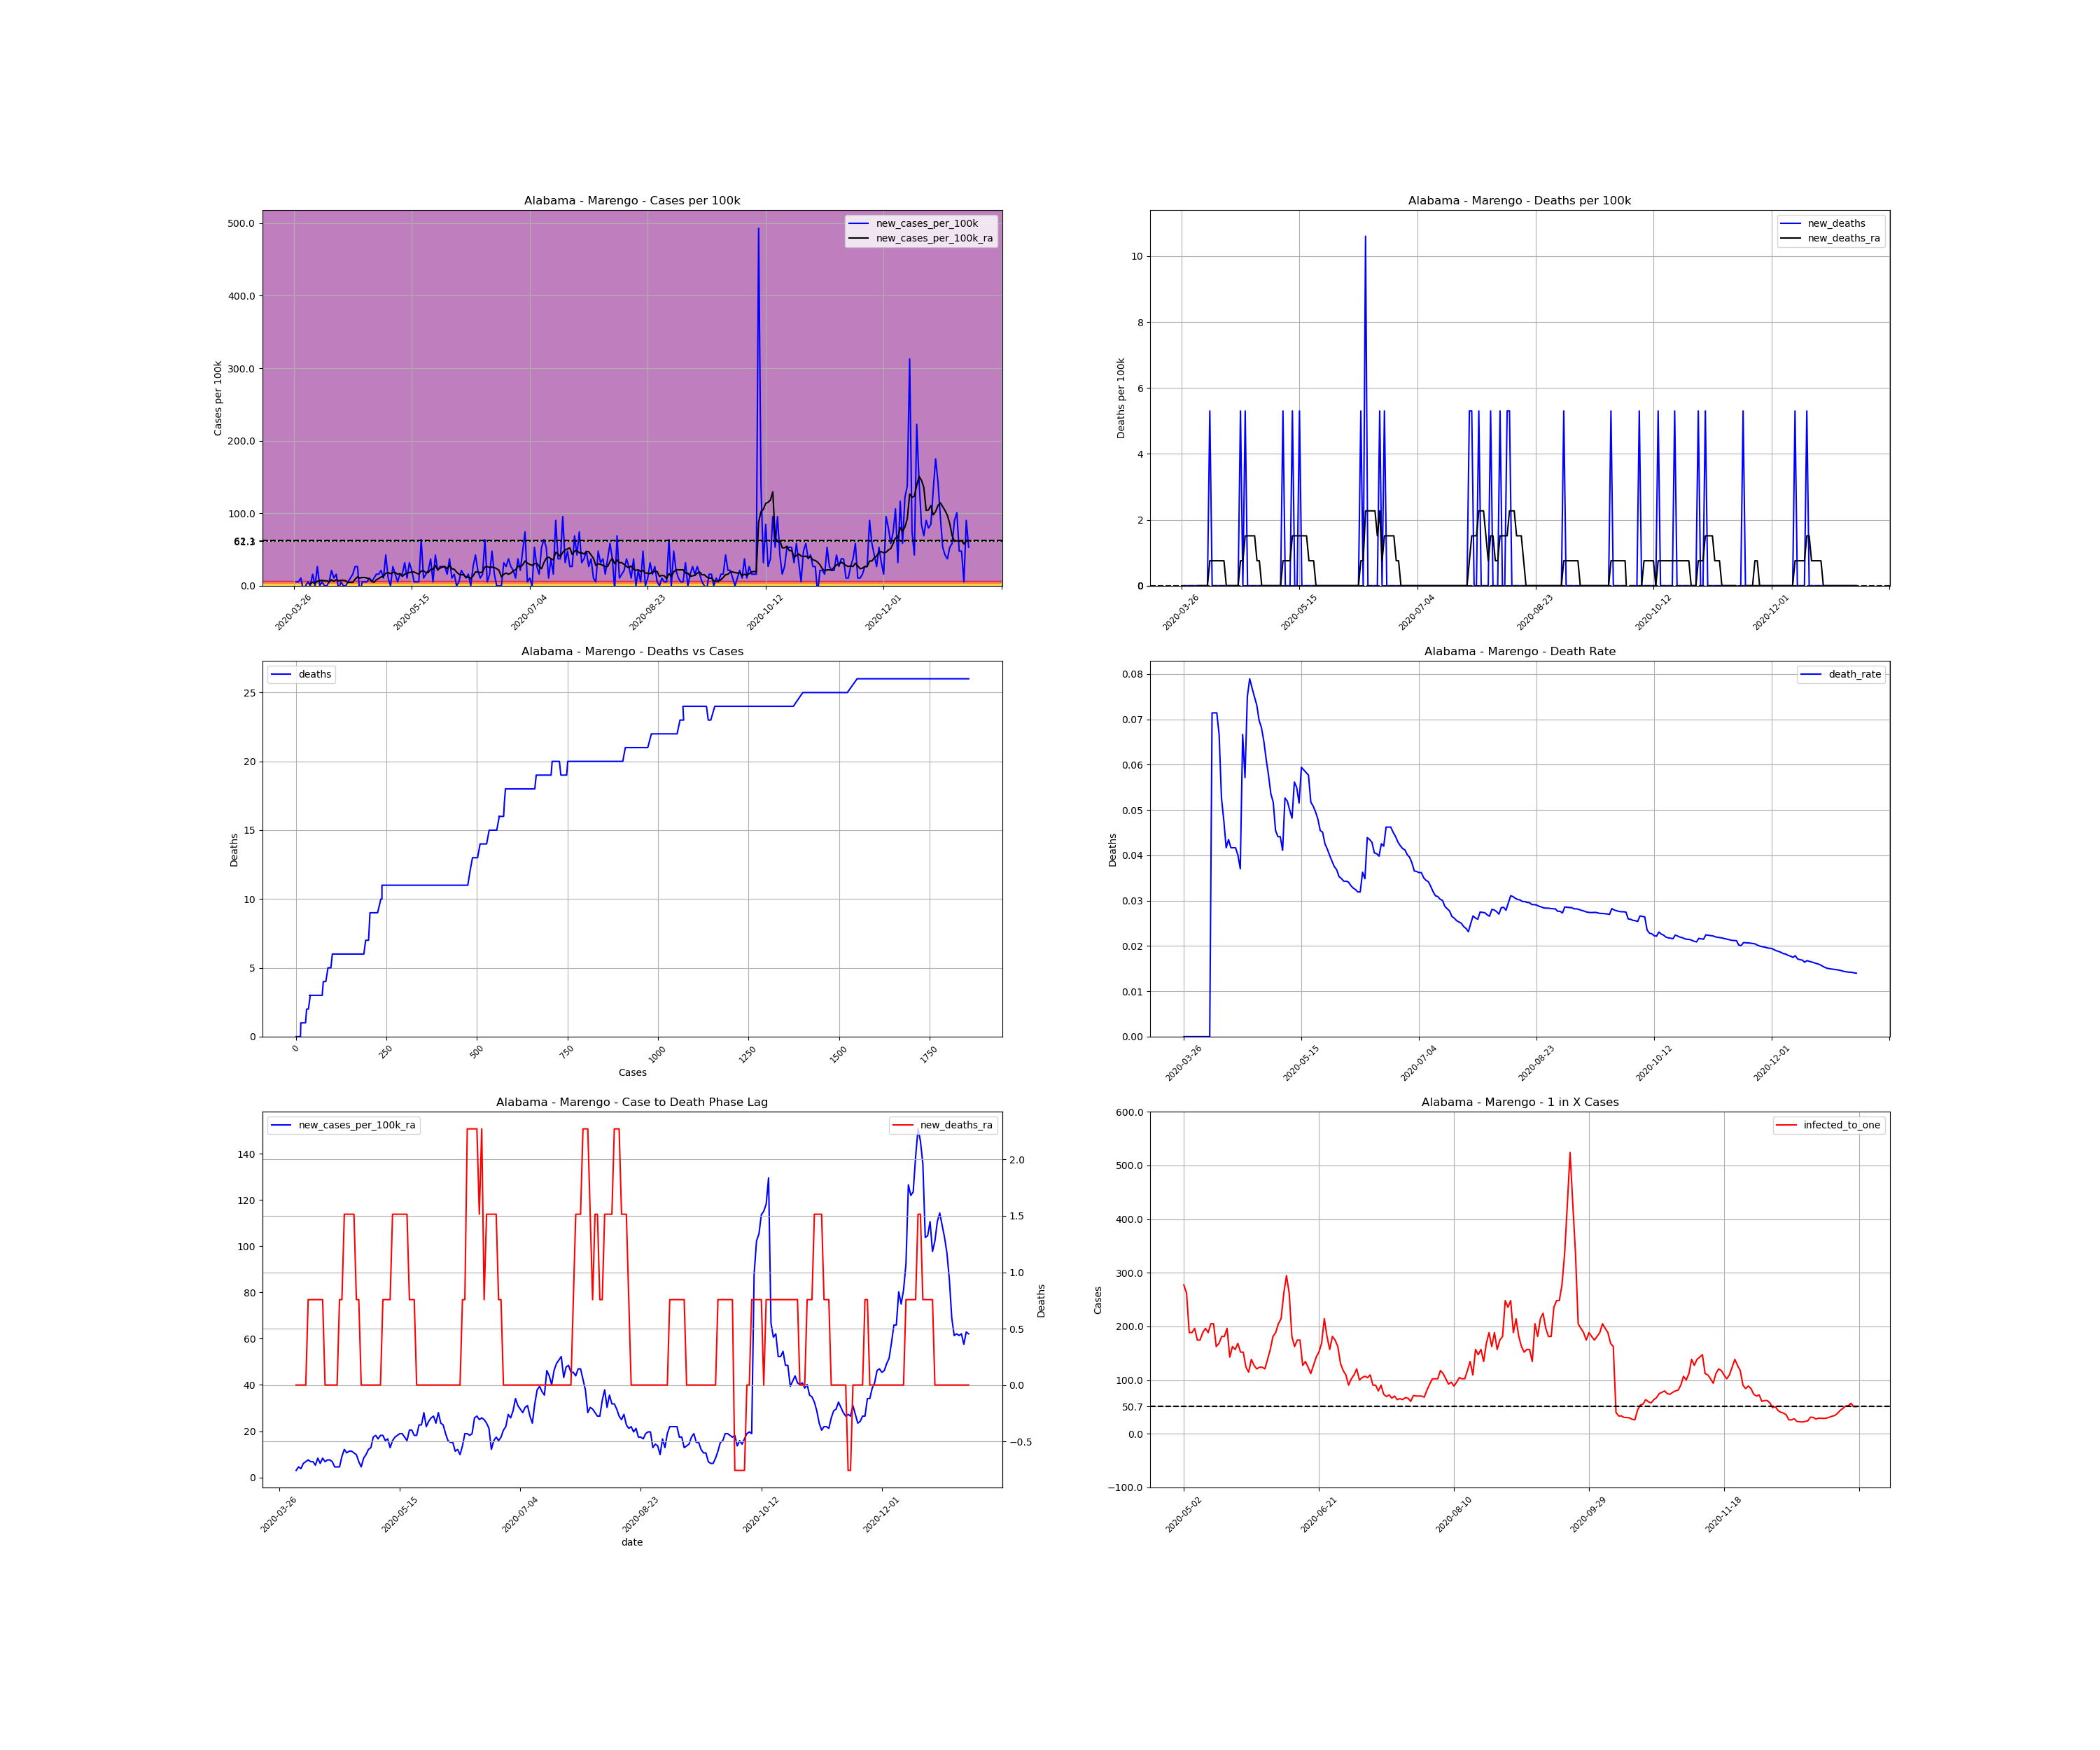

Values plotted in this chart, from the file beside it:
, date, county, state, fips, cases, deaths, COUNTY, STNAME, CTYNAME, POPESTIMATE2019, cases_per_100k, deaths_per_100k, death_rate, new_cases, new_cases_per_100k, new_deaths, new_cases_per_100k_ra, new_deaths_ra, active_cases, infected_to_one
445805, 2020-03-26, Marengo, Alabama, 1091, 1, 0.0, 91, Alabama, Marengo, 18863, 5.301, 0.0, 0.0, , , , , , , 
445806, 2020-03-27, Marengo, Alabama, 1091, 2, 0.0, 91, Alabama, Marengo, 18863, 10.6, 0.0, 0.0, 1.0, 5.301, 0.0, , , , 
445807, 2020-03-28, Marengo, Alabama, 1091, 3, 0.0, 91, Alabama, Marengo, 18863, 15.9, 0.0, 0.0, 1.0, 5.301, 0.0, , , , 
445808, 2020-03-29, Marengo, Alabama, 1091, 5, 0.0, 91, Alabama, Marengo, 18863, 26.51, 0.0, 0.0, 2.0, 10.6, 0.0, , , , 
445809, 2020-03-30, Marengo, Alabama, 1091, 4, 0.0, 91, Alabama, Marengo, 18863, 21.21, 0.0, 0.0, -1.0, -5.301, 0.0, , , , 
445810, 2020-03-31, Marengo, Alabama, 1091, 4, 0.0, 91, Alabama, Marengo, 18863, 21.21, 0.0, 0.0, 0.0, 0.0, 0.0, , , , 
445811, 2020-04-01, Marengo, Alabama, 1091, 5, 0.0, 91, Alabama, Marengo, 18863, 26.51, 0.0, 0.0, 1.0, 5.301, 0.0, , , , 
445812, 2020-04-02, Marengo, Alabama, 1091, 5, 0.0, 91, Alabama, Marengo, 18863, 26.51, 0.0, 0.0, 0.0, 0.0, 0.0, 3.029, 0.0, , 
445813, 2020-04-03, Marengo, Alabama, 1091, 8, 0.0, 91, Alabama, Marengo, 18863, 42.41, 0.0, 0.0, 3.0, 15.9, 0.0, 4.544, 0.0, 7.0, 673.7
445814, 2020-04-04, Marengo, Alabama, 1091, 8, 0.0, 91, Alabama, Marengo, 18863, 42.41, 0.0, 0.0, 0.0, 0.0, 0.0, 3.787, 0.0, 6.0, 786
445815, 2020-04-05, Marengo, Alabama, 1091, 13, 0.0, 91, Alabama, Marengo, 18863, 68.92, 0.0, 0.0, 5.0, 26.51, 0.0, 6.059, 0.0, 10.0, 471.6
445816, 2020-04-06, Marengo, Alabama, 1091, 13, 0.0, 91, Alabama, Marengo, 18863, 68.92, 0.0, 0.0, 0.0, 0.0, 0.0, 6.816, 0.0, 8.0, 589.5
445817, 2020-04-07, Marengo, Alabama, 1091, 14, 1.0, 91, Alabama, Marengo, 18863, 74.22, 5.301, 0.07143, 1.0, 5.301, 5.301, 7.573, 0.7573, 10.0, 471.6
445818, 2020-04-08, Marengo, Alabama, 1091, 14, 1.0, 91, Alabama, Marengo, 18863, 74.22, 5.301, 0.07143, 0.0, 0.0, 0.0, 6.816, 0.7573, 10.0, 471.6
445819, 2020-04-09, Marengo, Alabama, 1091, 14, 1.0, 91, Alabama, Marengo, 18863, 74.22, 5.301, 0.07143, 0.0, 0.0, 0.0, 6.816, 0.7573, 9.0, 524
445820, 2020-04-10, Marengo, Alabama, 1091, 15, 1.0, 91, Alabama, Marengo, 18863, 79.52, 5.301, 0.06667, 1.0, 5.301, 0.0, 5.301, 0.7573, 10.0, 471.6
445821, 2020-04-11, Marengo, Alabama, 1091, 19, 1.0, 91, Alabama, Marengo, 18863, 100.7, 5.301, 0.05263, 4.0, 21.21, 0.0, 8.331, 0.7573, 11.0, 428.7
445822, 2020-04-12, Marengo, Alabama, 1091, 21, 1.0, 91, Alabama, Marengo, 18863, 111.3, 5.301, 0.04762, 2.0, 10.6, 0.0, 6.059, 0.7573, 13.0, 362.8
445823, 2020-04-13, Marengo, Alabama, 1091, 24, 1.0, 91, Alabama, Marengo, 18863, 127.2, 5.301, 0.04167, 3.0, 15.9, 0.0, 8.331, 0.7573, 11.0, 428.7
445824, 2020-04-14, Marengo, Alabama, 1091, 23, 1.0, 91, Alabama, Marengo, 18863, 121.9, 5.301, 0.04348, -1.0, -5.301, 0.0, 6.816, 0.0, 10.0, 471.6
445825, 2020-04-15, Marengo, Alabama, 1091, 24, 1.0, 91, Alabama, Marengo, 18863, 127.2, 5.301, 0.04167, 1.0, 5.301, 0.0, 7.573, 0.0, 10.0, 471.6
445826, 2020-04-16, Marengo, Alabama, 1091, 24, 1.0, 91, Alabama, Marengo, 18863, 127.2, 5.301, 0.04167, 0.0, 0.0, 0.0, 7.573, 0.0, 10.0, 471.6
445827, 2020-04-17, Marengo, Alabama, 1091, 24, 1.0, 91, Alabama, Marengo, 18863, 127.2, 5.301, 0.04167, 0.0, 0.0, 0.0, 6.816, 0.0, 10.0, 471.6
445828, 2020-04-18, Marengo, Alabama, 1091, 25, 1.0, 91, Alabama, Marengo, 18863, 132.5, 5.301, 0.04, 1.0, 5.301, 0.0, 4.544, 0.0, 10.0, 471.6
445829, 2020-04-19, Marengo, Alabama, 1091, 27, 1.0, 91, Alabama, Marengo, 18863, 143.1, 5.301, 0.03704, 2.0, 10.6, 0.0, 4.544, 0.0, 8.0, 589.5
445830, 2020-04-20, Marengo, Alabama, 1091, 30, 2.0, 91, Alabama, Marengo, 18863, 159, 10.6, 0.06667, 3.0, 15.9, 5.301, 4.544, 0.7573, 9.0, 524
445831, 2020-04-21, Marengo, Alabama, 1091, 35, 2.0, 91, Alabama, Marengo, 18863, 185.5, 10.6, 0.05714, 5.0, 26.51, 0.0, 9.088, 0.7573, 11.0, 428.7
445832, 2020-04-22, Marengo, Alabama, 1091, 40, 3.0, 91, Alabama, Marengo, 18863, 212.1, 15.9, 0.075, 5.0, 26.51, 5.301, 12.12, 1.515, 17.0, 277.4
445833, 2020-04-23, Marengo, Alabama, 1091, 38, 3.0, 91, Alabama, Marengo, 18863, 201.5, 15.9, 0.07895, -2.0, -10.6, 0.0, 10.6, 1.515, 14.0, 336.8
445834, 2020-04-24, Marengo, Alabama, 1091, 39, 3.0, 91, Alabama, Marengo, 18863, 206.8, 15.9, 0.07692, 1.0, 5.301, 0.0, 11.36, 1.515, 15.0, 314.4
445835, 2020-04-25, Marengo, Alabama, 1091, 40, 3.0, 91, Alabama, Marengo, 18863, 212.1, 15.9, 0.075, 1.0, 5.301, 0.0, 11.36, 1.515, 16.0, 294.7
445836, 2020-04-26, Marengo, Alabama, 1091, 41, 3.0, 91, Alabama, Marengo, 18863, 217.4, 15.9, 0.07317, 1.0, 5.301, 0.0, 10.6, 1.515, 16.0, 294.7
445837, 2020-04-27, Marengo, Alabama, 1091, 43, 3.0, 91, Alabama, Marengo, 18863, 228, 15.9, 0.06977, 2.0, 10.6, 0.0, 9.845, 0.7573, 16.0, 294.7
445838, 2020-04-28, Marengo, Alabama, 1091, 44, 3.0, 91, Alabama, Marengo, 18863, 233.3, 15.9, 0.06818, 1.0, 5.301, 0.0, 6.816, 0.7573, 14.0, 336.8
445839, 2020-04-29, Marengo, Alabama, 1091, 46, 3.0, 91, Alabama, Marengo, 18863, 243.9, 15.9, 0.06522, 2.0, 10.6, 0.0, 4.544, 0.0, 11.0, 428.7
445840, 2020-04-30, Marengo, Alabama, 1091, 49, 3.0, 91, Alabama, Marengo, 18863, 259.8, 15.9, 0.06122, 3.0, 15.9, 0.0, 8.331, 0.0, 9.0, 524
445841, 2020-05-01, Marengo, Alabama, 1091, 52, 3.0, 91, Alabama, Marengo, 18863, 275.7, 15.9, 0.05769, 3.0, 15.9, 0.0, 9.845, 0.0, 14.0, 336.8
445842, 2020-05-02, Marengo, Alabama, 1091, 56, 3.0, 91, Alabama, Marengo, 18863, 296.9, 15.9, 0.05357, 4.0, 21.21, 0.0, 12.12, 0.0, 17.0, 277.4
445843, 2020-05-03, Marengo, Alabama, 1091, 58, 3.0, 91, Alabama, Marengo, 18863, 307.5, 15.9, 0.05172, 2.0, 10.6, 0.0, 12.87, 0.0, 18.0, 262
445844, 2020-05-04, Marengo, Alabama, 1091, 66, 3.0, 91, Alabama, Marengo, 18863, 349.9, 15.9, 0.04545, 8.0, 42.41, 0.0, 17.42, 0.0, 25.0, 188.6
445845, 2020-05-05, Marengo, Alabama, 1091, 68, 3.0, 91, Alabama, Marengo, 18863, 360.5, 15.9, 0.04412, 2.0, 10.6, 0.0, 18.18, 0.0, 25.0, 188.6
445846, 2020-05-06, Marengo, Alabama, 1091, 68, 3.0, 91, Alabama, Marengo, 18863, 360.5, 15.9, 0.04412, 0.0, 0.0, 0.0, 16.66, 0.0, 24.0, 196.5
445847, 2020-05-07, Marengo, Alabama, 1091, 73, 3.0, 91, Alabama, Marengo, 18863, 387, 15.9, 0.0411, 5.0, 26.51, 0.0, 18.18, 0.0, 27.0, 174.7
445848, 2020-05-08, Marengo, Alabama, 1091, 76, 4.0, 91, Alabama, Marengo, 18863, 402.9, 21.21, 0.05263, 3.0, 15.9, 5.301, 18.18, 0.7573, 27.0, 174.7
445849, 2020-05-09, Marengo, Alabama, 1091, 77, 4.0, 91, Alabama, Marengo, 18863, 408.2, 21.21, 0.05195, 1.0, 5.301, 0.0, 15.9, 0.7573, 25.0, 188.6
445850, 2020-05-10, Marengo, Alabama, 1091, 80, 4.0, 91, Alabama, Marengo, 18863, 424.1, 21.21, 0.05, 3.0, 15.9, 0.0, 16.66, 0.7573, 24.0, 196.5
445851, 2020-05-11, Marengo, Alabama, 1091, 83, 4.0, 91, Alabama, Marengo, 18863, 440, 21.21, 0.04819, 3.0, 15.9, 0.0, 12.87, 0.7573, 25.0, 188.6
445852, 2020-05-12, Marengo, Alabama, 1091, 89, 5.0, 91, Alabama, Marengo, 18863, 471.8, 26.51, 0.05618, 6.0, 31.81, 5.301, 15.9, 1.515, 23.0, 205
445853, 2020-05-13, Marengo, Alabama, 1091, 91, 5.0, 91, Alabama, Marengo, 18863, 482.4, 26.51, 0.05495, 2.0, 10.6, 0.0, 17.42, 1.515, 23.0, 205
445854, 2020-05-14, Marengo, Alabama, 1091, 97, 5.0, 91, Alabama, Marengo, 18863, 514.2, 26.51, 0.05155, 6.0, 31.81, 0.0, 18.18, 1.515, 29.0, 162.6
445855, 2020-05-15, Marengo, Alabama, 1091, 101, 6.0, 91, Alabama, Marengo, 18863, 535.4, 31.81, 0.05941, 4.0, 21.21, 5.301, 18.93, 1.515, 28.0, 168.4
445856, 2020-05-16, Marengo, Alabama, 1091, 102, 6.0, 91, Alabama, Marengo, 18863, 540.7, 31.81, 0.05882, 1.0, 5.301, 0.0, 18.93, 1.515, 26.0, 181.4
445857, 2020-05-17, Marengo, Alabama, 1091, 103, 6.0, 91, Alabama, Marengo, 18863, 546, 31.81, 0.05825, 1.0, 5.301, 0.0, 17.42, 1.515, 26.0, 181.4
445858, 2020-05-18, Marengo, Alabama, 1091, 104, 6.0, 91, Alabama, Marengo, 18863, 551.3, 31.81, 0.05769, 1.0, 5.301, 0.0, 15.9, 1.515, 24.0, 196.5
445859, 2020-05-19, Marengo, Alabama, 1091, 116, 6.0, 91, Alabama, Marengo, 18863, 615, 31.81, 0.05172, 12.0, 63.62, 0.0, 20.45, 0.7573, 33.0, 142.9
445860, 2020-05-20, Marengo, Alabama, 1091, 118, 6.0, 91, Alabama, Marengo, 18863, 625.6, 31.81, 0.05085, 2.0, 10.6, 0.0, 20.45, 0.7573, 29.0, 162.6
445861, 2020-05-21, Marengo, Alabama, 1091, 121, 6.0, 91, Alabama, Marengo, 18863, 641.5, 31.81, 0.04959, 3.0, 15.9, 0.0, 18.18, 0.7573, 30.0, 157.2
445862, 2020-05-22, Marengo, Alabama, 1091, 125, 6.0, 91, Alabama, Marengo, 18863, 662.7, 31.81, 0.048, 4.0, 21.21, 0.0, 18.18, 0.0, 28.0, 168.4
445863, 2020-05-23, Marengo, Alabama, 1091, 132, 6.0, 91, Alabama, Marengo, 18863, 699.8, 31.81, 0.04545, 7.0, 37.11, 0.0, 22.72, 0.0, 31.0, 152.1
445864, 2020-05-24, Marengo, Alabama, 1091, 133, 6.0, 91, Alabama, Marengo, 18863, 705.1, 31.81, 0.04511, 1.0, 5.301, 0.0, 22.72, 0.0, 31.0, 152.1
... 227 more rows
